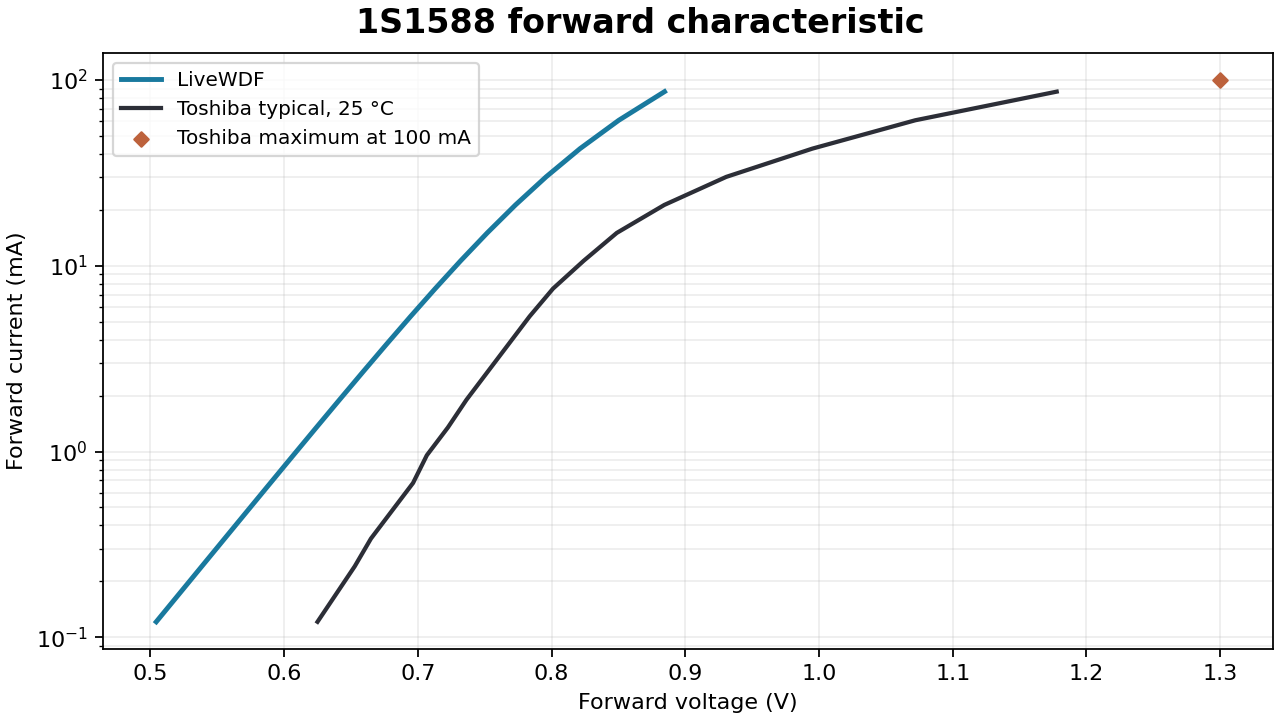

Data behind this chart, as committed beside it:
factory_x, factory_y, source_plot_x, source_plot_y, livewdf_x
6.250095976877398929e-01, 1.211855188127303057e-01, 7.330000000000000000e+02, 2.587000000000000000e+03, 5.044173597195915626e-01
6.389363311716955707e-01, 1.709629121664110185e-01, 7.410000000000000000e+02, 2.562000000000000000e+03, 5.214685359145321275e-01
6.528630646556511374e-01, 2.411865511884050406e-01, 7.490000000000000000e+02, 2.537000000000000000e+03, 5.385187523160143153e-01
6.649887333502170206e-01, 3.401825760251508401e-01, 7.560000000000000000e+02, 2.512000000000000000e+03, 5.555666019066233252e-01
6.807165316235623820e-01, 4.800157068605652722e-01, 7.650000000000000000e+02, 2.487000000000000000e+03, 5.726534798141608151e-01
6.964443298969076324e-01, 6.773276912801459160e-01, 7.740000000000000000e+02, 2.462000000000000000e+03, 5.897719346096569337e-01
7.067689338020838319e-01, 9.551368634468244689e-01, 7.800000000000000000e+02, 2.437000000000000000e+03, 6.069068202552519997e-01
7.224967320754291933e-01, 1.347748911814089068e+00, 7.890000000000000000e+02, 2.412000000000000000e+03, 6.241440291153064202e-01
7.364234655593847600e-01, 1.901341687441317152e+00, 7.970000000000000000e+02, 2.387000000000000000e+03, 6.414725304696089481e-01
7.521512638327300104e-01, 2.682894240924105222e+00, 8.060000000000000000e+02, 2.362000000000000000e+03, 6.589570004329188269e-01
7.678790621060752608e-01, 3.785706459563376036e+00, 8.150000000000000000e+02, 2.337000000000000000e+03, 6.766477623033738675e-01
7.836068603794205112e-01, 5.341833151441507610e+00, 8.240000000000000000e+02, 2.312000000000000000e+03, 6.946303718886508438e-01
8.011357234421555562e-01, 7.539211107846628401e+00, 8.340000000000000000e+02, 2.287000000000000000e+03, 7.130369402201043316e-01
8.240677808730594300e-01, 1.064726582023069845e+01, 8.470000000000000000e+02, 2.262000000000000000e+03, 7.320626881058557300e-01
8.488009030933529875e-01, 1.503981491631851419e+01, 8.610000000000000000e+02, 2.237000000000000000e+03, 7.519279220451339230e-01
8.843404140499846466e-01, 2.127159722700994138e+01, 8.810000000000000000e+02, 2.212000000000000000e+03, 7.730434129950926048e-01
9.306863137429541855e-01, 3.012388111386638556e+01, 9.070000000000000000e+02, 2.187000000000000000e+03, 7.959140034488815241e-01
9.950428613298205605e-01, 4.275075341222098047e+01, 9.430000000000000000e+02, 2.162000000000000000e+03, 8.213266539102589414e-01
1.072006862442414388e+00, 6.076059773799427433e+01, 9.860000000000000000e+02, 2.137000000000000000e+03, 8.502888408058427716e-01
1.177787900185243153e+00, 8.665139142920277493e+01, 1.045000000000000000e+03, 2.112000000000000000e+03, 8.845079225711188764e-01
